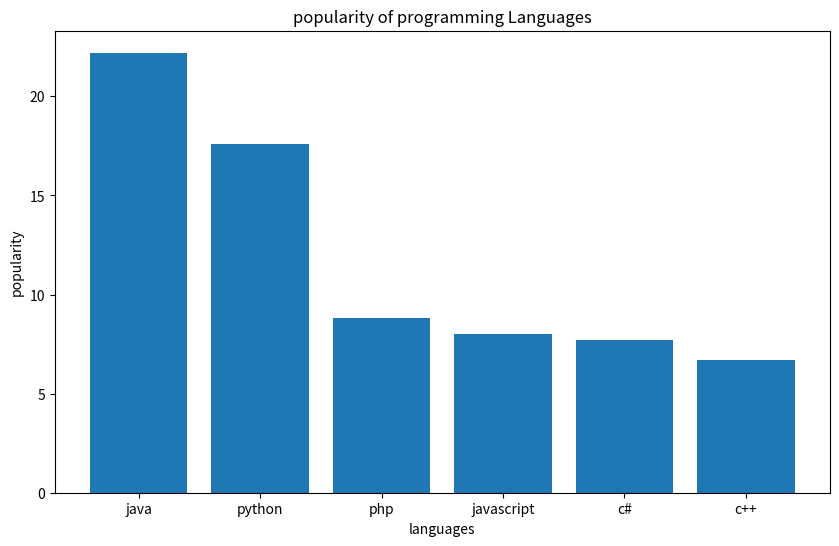

Python code for this plot:
import matplotlib.pyplot as plt

x=['java','python','php','javascript','c#','c++']
y=[22.2, 17.6, 8.8, 8, 7.7, 6.7]
fig = plt.figure(figsize=(10,6))
plt.bar(x, y)
plt.xlabel("languages")
plt.ylabel("popularity")
plt.title("popularity of programming Languages")
plt.savefig('p_16_1.png')